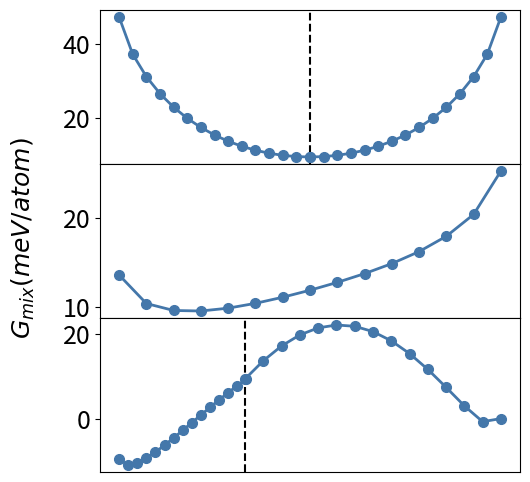

Write Python code to recreate this figure.
import numpy as np
import matplotlib.pyplot as plt
import matplotlib

matplotlib.rcParams['font.size'] = 18

AB = [9.417123906141093, 9.528975565517337, 9.866717349570619, 10.437047439907088, 11.251611051051574, 12.327808151691682, 13.690124250264986, 15.372269694646654, 17.420676917426757, 19.9004792824959, 22.90649724687649, 26.585737532669185, 31.19198129419523, 37.26543752088299, 47.36481195307054]
CD = [9.417123906141093, 9.528975565517309, 9.866717349570592, 10.437047439907102, 11.251611051051574, 12.327808151691656, 13.690124250264974, 15.372269694646626, 17.420676917426743, 19.900479282495887, 22.90649724687649, 26.585737532669185, 31.191981294195244, 37.265437520883005, 47.36481195307054]
ACD = [9.417123906141093, 7.818613866838311, 6.1531938026324475, 4.429627506475631, 2.658456460460326, 0.8525234828552358, -0.9722676633526495, -2.795807535955208, -4.591971846705858, -6.325582701966454, -7.946874935278195, -9.38021284379284, -10.49676793964109, -11.024668523755206, -9.682945111141649]
B = [9.417123906141093, 13.743073847468201, 17.260262955698185, 19.877822074503616, 21.541603734744633, 22.22473618053525, 21.923500354807196, 20.65678735439129, 18.468924564366105, 15.437018510925604, 11.68630530896765, 7.423093396628312, 3.016056474505084, -0.7347261151440243, 8.315000687570434e-09]
ABC_ABD = [13.650388222191667, 10.446944672004896, 9.664283322898648, 9.606509879748746, 9.925492324028145, 10.466821257623687, 11.151023357130002, 11.93865887598687, 12.817690023796679, 13.800154590957028, 14.925492324028136, 16.2731765464154, 17.997616656231965, 20.446944672004904, 25.31705488885834]

fig, ax = plt.subplots(3, 1, sharex = True, figsize = (6, 6))
linewidth = 2
ms = 7
x0 = np.linspace(0, 1, 15)*0.5
x1 = x0 + 0.5
ax[0].plot(x0, AB[::-1], marker = 'o', c = '#4477AA', linewidth = linewidth, ms = ms)
ax[0].plot(x1, CD, marker = 'o', c = '#4477AA', linewidth = linewidth, ms = ms)
ax[0].axvline(0.5, c = 'black', linestyle = '--', zorder = 0)

x4 = np.linspace(0, 1, 15)
ax[1].plot(x4, ABC_ABD, marker = 'o', c = '#4477AA', linewidth = linewidth, ms = ms)

x2 = np.linspace(0, 1, 15)
x2 = x2/3
x3 = np.linspace(0.33, 1, 15)
ax[2].plot(x2, ACD[::-1], marker = 'o', c = '#4477AA', linewidth = linewidth, ms = ms)
ax[2].plot(x3, B, marker = 'o', c = '#4477AA', linewidth = linewidth, ms = ms)
ax[2].axvline(0.33, c = 'black', linestyle = '--', zorder = 0)
plt.subplots_adjust(hspace = 0, left = 0.2)
ax[2].set_xticks([])
fig.supylabel('$G_{mix} (meV/atom)$', x = 0.05, fontsize = 18)
plt.show()